Run: headless pygame with SDL's dummy video driver; simulated clock (each Clock.tick advances the game by its frame time, no real sleeping); random seed 0; keys injected as events and as key.get_pressed() state; no mouse input.
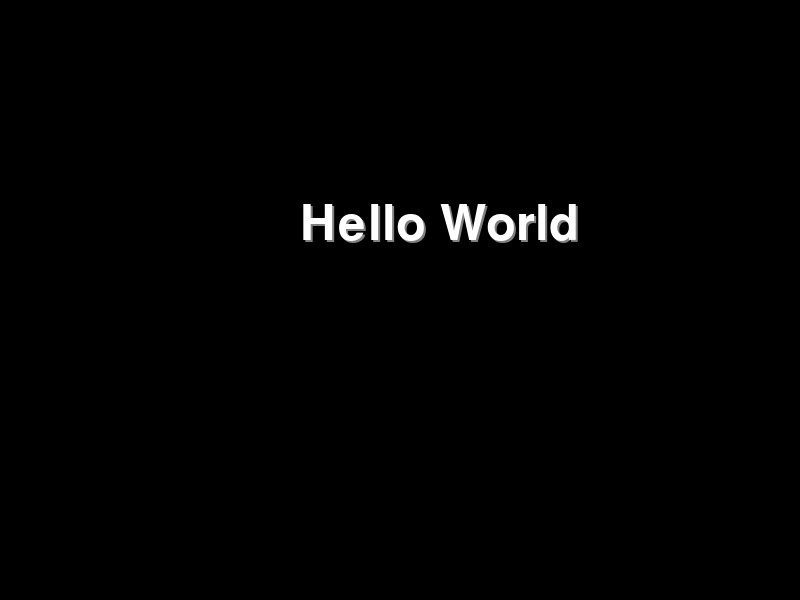
Frame 1 of 4 · flips 1–60 · no input
Frame 2 of 4 · flips 61–180 · tapped SPACE, RETURN · held RIGHT (→), D · screen unchanged from frame 1, image omitted
Frame 3 of 4 · flips 181–300 · held DOWN (↓), S · screen unchanged from frame 2, image omitted
Frame 4 of 4 · flips 301–420 · held LEFT (←), A, UP (↑), W · screen unchanged from frame 3, image omitted

The pygame program that drew these frames:

import pygame
from pygame.locals import *
import sys

# Khởi tạo Pygame
pygame.init()

# Thiết lập kích thước màn hình
screen_width = 800
screen_height = 600
screen = pygame.display.set_mode((screen_width, screen_height))
pygame.display.set_caption("Text Shadow Effect")

clock = pygame.time.Clock()

# Hàm vẽ hiệu ứng Text Shadow
def draw_text_shadow(text, font, x, y, color, shadow_color):
    # Vẽ bóng mờ
    shadow_surface = font.render(text, True, shadow_color)
    screen.blit(shadow_surface, (x + 2, y + 2))

    # Vẽ văn bản gốc
    text_surface = font.render(text, True, color)
    screen.blit(text_surface, (x, y))

# Vòng lặp chính
running = True
while running:
    # Kiểm tra sự kiện
    for event in pygame.event.get():
        if event.type == QUIT:
            running = False

    # Xóa màn hình
    screen.fill((0, 0, 0))

    # Gọi hàm vẽ hiệu ứng Text Shadow
    font = pygame.font.Font(None, 72)
    draw_text_shadow("Hello World", font, 300, 200, (255, 255, 255), (128, 128, 128))

    # Cập nhật màn hình
    pygame.display.flip()

    clock.tick(60)  # Giới hạn FPS

# Đóng Pygame
pygame.quit()
sys.exit()
